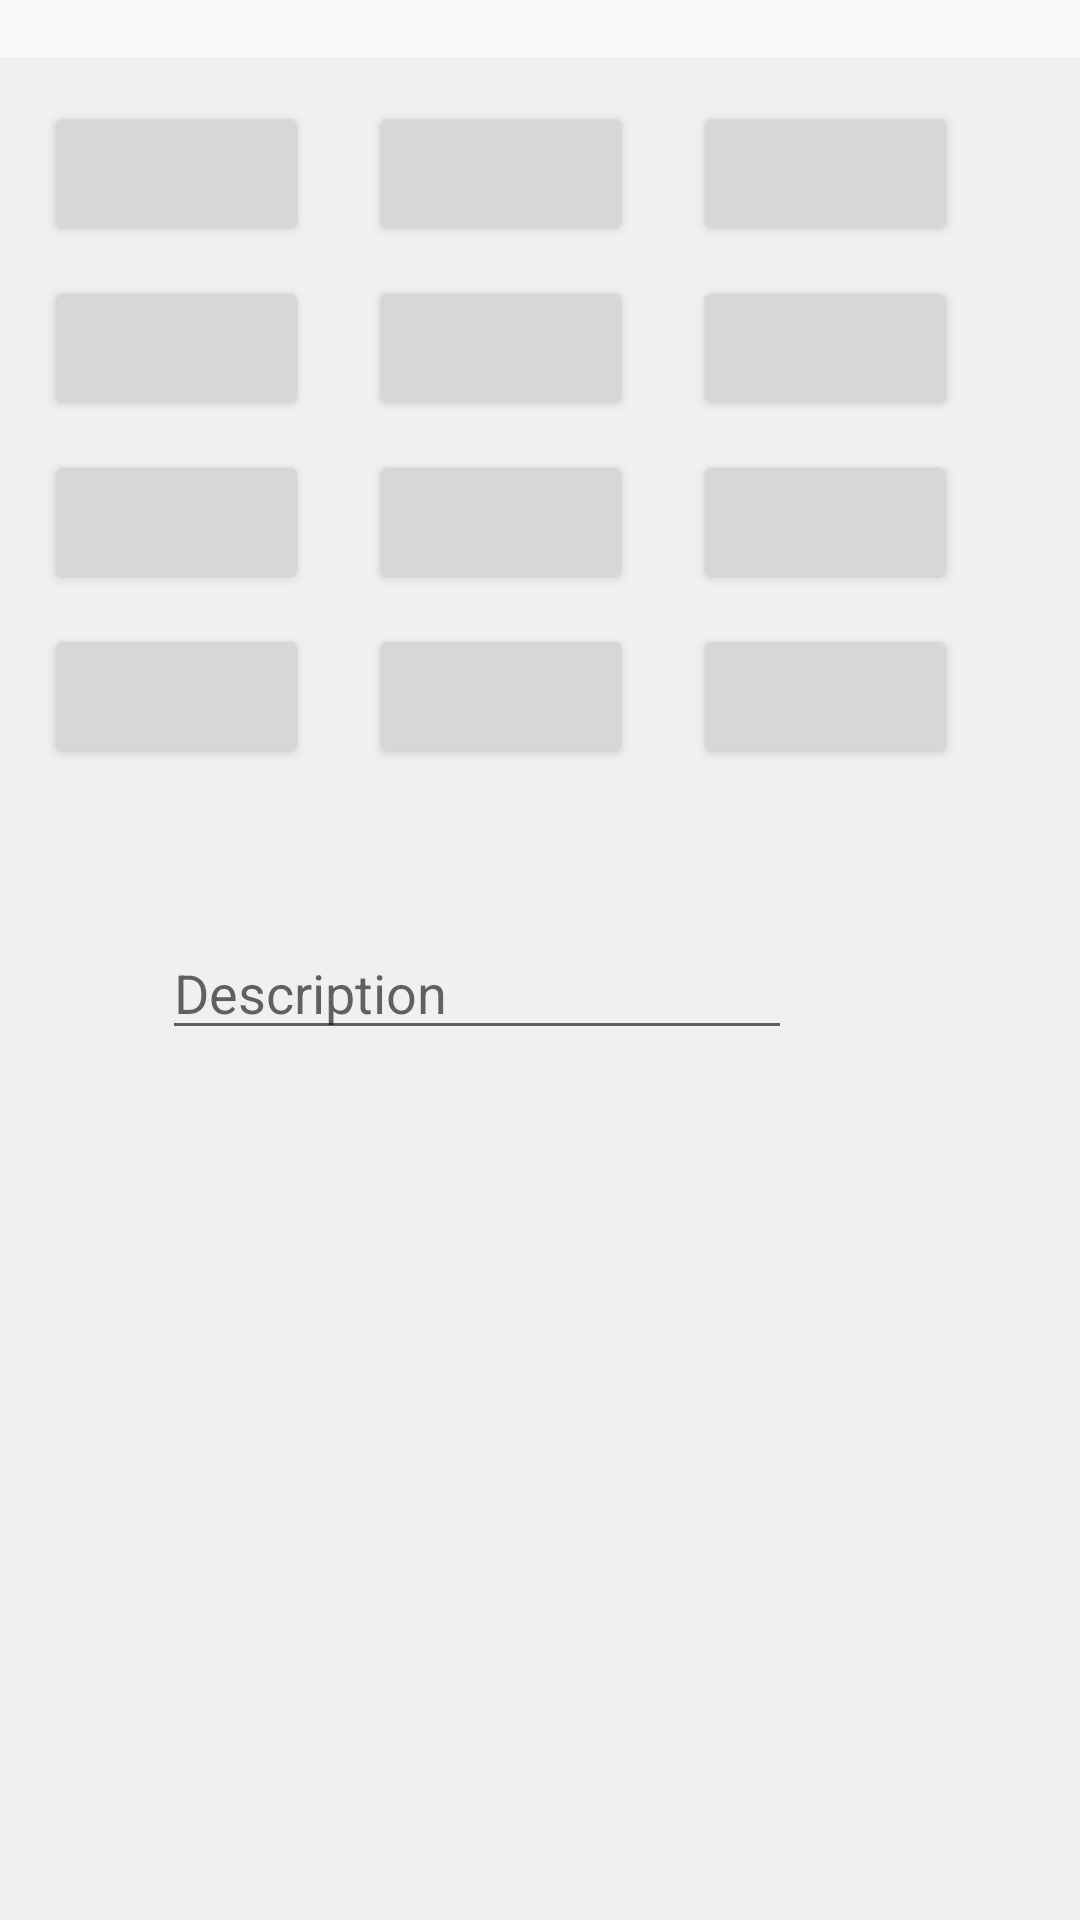

Here is an Android app screen rendered from its layout file. Give the layout XML and the strings, colors and styles it references.
<!-- AndroidManifest.xml: application theme AppTheme -->
<!-- res/layout/config_activity.xml -->
<?xml version="1.0" encoding="utf-8"?>
<LinearLayout xmlns:android="http://schemas.android.com/apk/res/android"
    android:orientation="vertical" android:layout_width="match_parent"
    android:layout_height="match_parent">

    <TextView
        android:layout_width="match_parent"
        android:layout_height="wrap_content"
        android:id="@+id/popUpTextView" />

    <RelativeLayout
        android:layout_width="match_parent"
        android:background="#f0f0f0"
        android:layout_height="match_parent">


        <TableLayout
            android:layout_height="match_parent"
            android:layout_alignParentTop="true"
            android:layout_alignParentLeft="true"
            android:layout_alignParentStart="true"
            android:padding="10dp"
            android:background="#f0f0f0"
            android:id="@+id/tableLayoutID"
            android:layout_width="700dp">

            <TableRow
                android:layout_width="match_parent"
                android:background="#f0f0f0"
                android:layout_height="match_parent"
                android:id="@+id/tableRow1ID"
                android:padding="5dp">

                <Button
                    android:id="@+id/flav1Button"
                    android:layout_height="wrap_content"
                    android:textAlignment="center"
                    android:textAllCaps="false"
                    android:layout_width="wrap_content" />

                <TextView
                    android:layout_width="20dp"
                    android:layout_height="10dp"
                    android:id="@+id/textView6" />

                <Button
                    android:id="@+id/flav2Button"
                    android:layout_width="match_parent"
                    android:layout_height="wrap_content"
                    android:textAlignment="center"
                    android:textAllCaps="false"
                    android:padding="5dp" />

                <TextView
                    android:layout_width="20dp"
                    android:layout_height="10dp"
                    android:id="@+id/textView5" />

                <Button
                    android:id="@+id/flav3Button"
                    android:layout_width="wrap_content"
                    android:layout_height="wrap_content"
                    android:textAlignment="center"
                    android:textAllCaps="false"
                    android:padding="5dp" />

            </TableRow>

            <TableRow
                android:layout_width="match_parent"
                android:layout_height="match_parent"
                android:background="#f0f0f0"
                android:id="@+id/tableRow2ID"
                android:padding="5dp">

                <Button
                    android:layout_width="wrap_content"
                    android:layout_height="wrap_content"
                    android:id="@+id/flav4Button"
                    android:textAllCaps="false"
                    android:textAlignment="center"
                    android:padding="5dp" />

                <TextView
                    android:layout_width="20dp"
                    android:layout_height="10dp"
                    android:id="@+id/textView7" />

                <Button
                    android:layout_width="wrap_content"
                    android:layout_height="wrap_content"
                    android:id="@+id/flav5Button"
                    android:textAlignment="center"
                    android:textAllCaps="false"
                    android:padding="5dp" />

                <TextView
                    android:layout_height="10dp"
                    android:id="@+id/textView8"
                    android:layout_width="20dp" />

                <Button
                    android:layout_width="wrap_content"
                    android:layout_height="wrap_content"
                    android:id="@+id/flav6Button"
                    android:textAlignment="center"
                    android:textAllCaps="false"
                    android:padding="5dp" />

            </TableRow>

            <TableRow
                android:layout_width="match_parent"
                android:layout_height="match_parent"
                android:background="#f0f0f0"
                android:id="@+id/tableRow3ID"
                android:padding="5dp">

                <Button
                    android:layout_width="wrap_content"
                    android:layout_height="wrap_content"
                    android:id="@+id/flav7Button"
                    android:textAllCaps="false"
                    android:textAlignment="center"
                    android:padding="5dp" />

                <TextView
                    android:layout_width="20dp"
                    android:layout_height="10dp"
                    android:id="@+id/textView9" />

                <Button
                    android:layout_width="wrap_content"
                    android:layout_height="wrap_content"
                    android:id="@+id/flav8Button"
                    android:textAllCaps="false"
                    android:textAlignment="center"
                    android:padding="5dp" />

                <TextView
                    android:layout_width="20dp"
                    android:layout_height="10dp"
                    android:id="@+id/textView10" />

                <Button
                    android:layout_width="wrap_content"
                    android:layout_height="wrap_content"
                    android:id="@+id/flav9Button"
                    android:textAlignment="center"
                    android:textAllCaps="false"
                    android:padding="5dp" />

            </TableRow>

            <TableRow
                android:layout_width="match_parent"
                android:background="#f0f0f0"
                android:layout_height="match_parent"
                android:id="@+id/tableRow4ID"
                android:padding="5dp">

                <Button
                    android:layout_width="wrap_content"
                    android:layout_height="wrap_content"
                    android:id="@+id/flav10Button"
                    android:textAlignment="center"
                    android:textAllCaps="false"
                    android:padding="5dp" />

                <TextView
                    android:layout_width="20dp"
                    android:layout_height="10dp"
                    android:id="@+id/textView11" />

                <Button
                    android:layout_width="wrap_content"
                    android:layout_height="wrap_content"
                    android:id="@+id/flav11Button"
                    android:textAlignment="center"
                    android:textAllCaps="false"
                    android:padding="5dp" />

                <TextView
                    android:layout_width="20dp"
                    android:layout_height="10dp"
                    android:id="@+id/textView12" />

                <Button
                    android:layout_width="wrap_content"
                    android:layout_height="wrap_content"
                    android:id="@+id/flav12Button"
                    android:textAllCaps="false"
                    android:textAlignment="center"
                    android:padding="5dp" />

            </TableRow>
        </TableLayout>

        <Button
            android:text="Update"
            android:id="@+id/approveSyrupsID"
            android:textSize="24sp"
            android:textAlignment="center"
            android:fontFamily="sans-serif-medium"
            android:layout_height="100dp"
            android:background="@android:color/white"
            android:textColor="@android:color/holo_red_dark"
            android:layout_width="200dp"
            android:layout_marginLeft="74dp"
            android:layout_marginStart="74dp"
            android:layout_marginTop="65dp"
            android:layout_below="@+id/enabledisablecheckBox"
            android:layout_toRightOf="@+id/tableLayoutID"
            android:layout_toEndOf="@+id/tableLayoutID" />

        <EditText
            android:layout_width="wrap_content"
            android:layout_height="wrap_content"
            android:inputType="textPersonName"
            android:ems="10"
            android:layout_marginTop="54dp"
            android:id="@+id/selectedSyrupToEdit"
            android:textAlignment="textStart"
            android:layout_alignParentTop="true"
            android:layout_alignLeft="@+id/enabledisablecheckBox"
            android:layout_alignStart="@+id/enabledisablecheckBox" />

        <CheckBox
            android:text="Out Of Stock"
            android:layout_width="wrap_content"
            android:id="@+id/enabledisablecheckBox"
            android:textAlignment="center"
            android:textSize="18sp"
            android:layout_marginTop="22dp"
            android:layout_height="wrap_content"
            android:layout_below="@+id/selectedSyrupToEdit"
            android:layout_alignLeft="@+id/approveSyrupsID"
            android:layout_alignStart="@+id/approveSyrupsID" />

        <EditText
            android:layout_width="wrap_content"
            android:layout_height="wrap_content"
            android:inputType="textPersonName"
            android:ems="10"
            android:layout_centerVertical="true"
            android:layout_alignParentLeft="true"
            android:layout_alignParentStart="true"
            android:layout_marginLeft="54dp"
            android:layout_marginStart="54dp"
            android:id="@+id/popUpEditText"
            android:hint="Description" />

    </RelativeLayout>

</LinearLayout>
<!-- resources referenced by this layout -->
<resources>
  <style name="AppTheme" parent="Theme.AppCompat.Light.DarkActionBar">
          
          <item name="colorPrimary">@color/colorPrimary</item>
          <item name="colorPrimaryDark">@color/colorPrimaryDark</item>
          <item name="colorAccent">@color/colorAccent</item>
      </style>
  <color name="colorPrimary">#3f51b5</color>
  <color name="colorPrimaryDark">#303F9F</color>
  <color name="colorAccent">#FF4081</color>
</resources>
